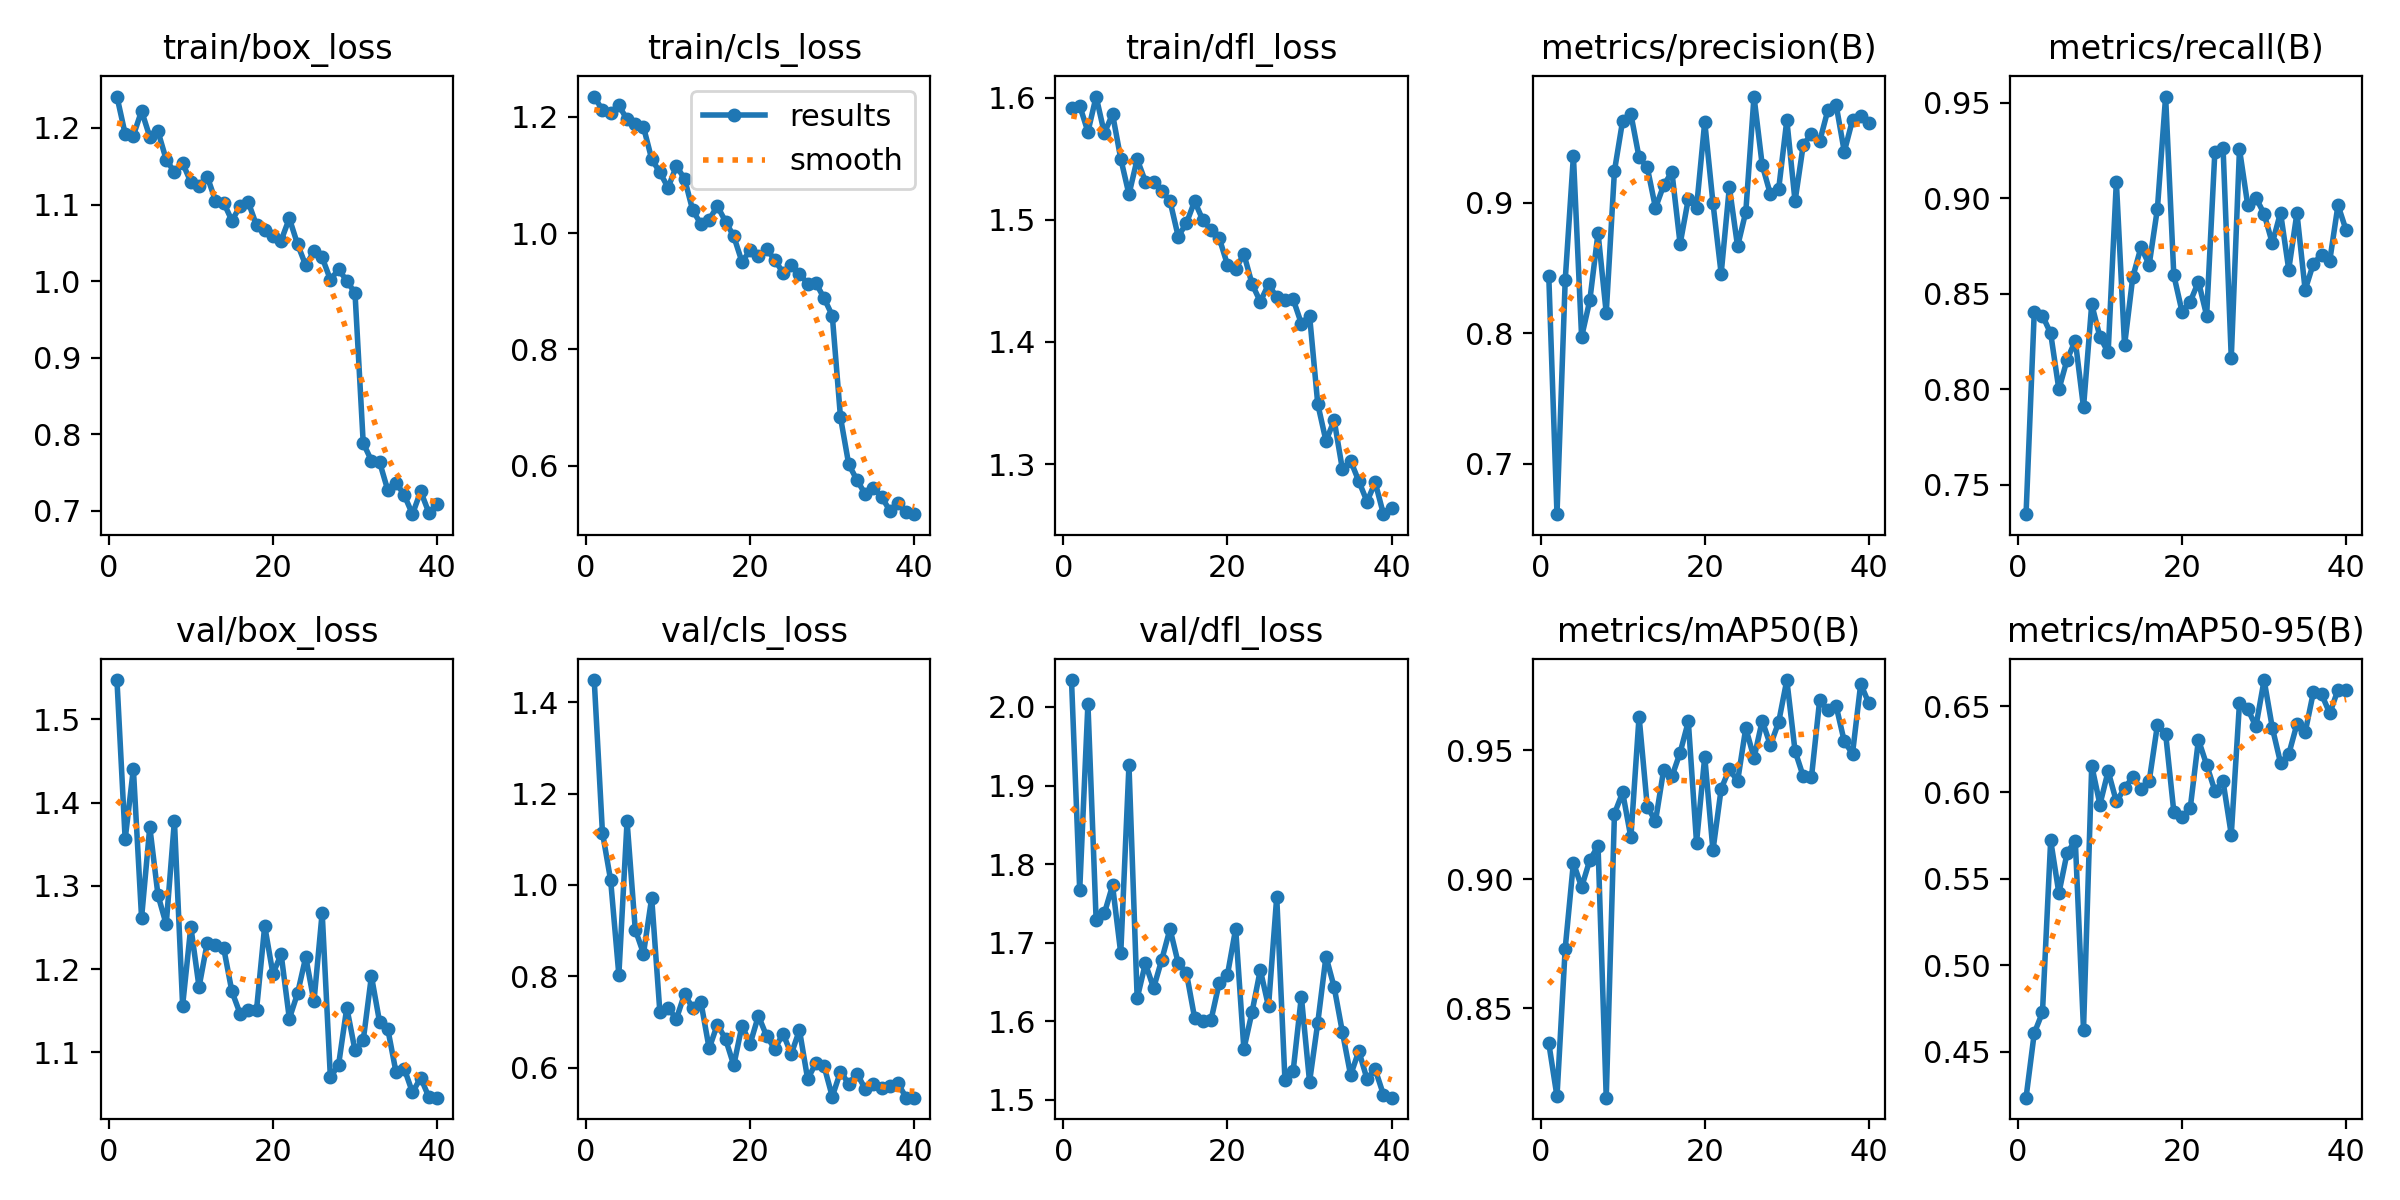

Source data for this figure (header and first rows):
epoch, time, train/box_loss, train/cls_loss, train/dfl_loss, metrics/precision(B), metrics/recall(B), metrics/mAP50(B), metrics/mAP50-95(B), val/box_loss, val/cls_loss, val/dfl_loss, lr/pg0, lr/pg1, lr/pg2
1, 55.59, 1.241, 1.235, 1.592, 0.844, 0.7346, 0.8365, 0.4234, 1.547, 1.448, 2.034, 0.06737, 0.0003296, 0.0003296
2, 108.9, 1.192, 1.211, 1.593, 0.6615, 0.8405, 0.8158, 0.4607, 1.356, 1.115, 1.767, 0.03436, 0.000648, 0.000648
3, 160.1, 1.19, 1.206, 1.572, 0.8406, 0.8385, 0.8731, 0.4727, 1.441, 1.01, 2.004, 0.001326, 0.0009514, 0.0009514
4, 210.8, 1.222, 1.22, 1.601, 0.9359, 0.8292, 0.9064, 0.5723, 1.262, 0.8031, 1.729, 0.0009325, 0.0009325, 0.0009325
5, 261.8, 1.188, 1.195, 1.571, 0.7973, 0.7998, 0.8969, 0.5417, 1.371, 1.139, 1.737, 0.00091, 0.00091, 0.00091
6, 312.9, 1.195, 1.188, 1.586, 0.8254, 0.8155, 0.9074, 0.565, 1.289, 0.9021, 1.773, 0.0008875, 0.0008875, 0.0008875
7, 363.8, 1.159, 1.183, 1.55, 0.877, 0.8253, 0.9129, 0.5721, 1.254, 0.8498, 1.686, 0.000865, 0.000865, 0.000865
8, 414.6, 1.142, 1.127, 1.521, 0.8156, 0.7904, 0.8153, 0.4628, 1.378, 0.9716, 1.926, 0.0008425, 0.0008425, 0.0008425
9, 466.2, 1.154, 1.104, 1.55, 0.9244, 0.8444, 0.9254, 0.6156, 1.156, 0.7211, 1.629, 0.00082, 0.00082, 0.00082
10, 518, 1.129, 1.078, 1.531, 0.9631, 0.8274, 0.9336, 0.593, 1.251, 0.7315, 1.673, 0.0007975, 0.0007975, 0.0007975
11, 569.4, 1.125, 1.115, 1.531, 0.9682, 0.8192, 0.9162, 0.6123, 1.179, 0.7064, 1.642, 0.000775, 0.000775, 0.000775
12, 619.9, 1.137, 1.094, 1.524, 0.9348, 0.9086, 0.963, 0.5948, 1.232, 0.7609, 1.678, 0.0007525, 0.0007525, 0.0007525
13, 670.2, 1.105, 1.039, 1.515, 0.9272, 0.8229, 0.9281, 0.6023, 1.228, 0.7306, 1.717, 0.00073, 0.00073, 0.00073
14, 719.9, 1.102, 1.016, 1.486, 0.8962, 0.8586, 0.9225, 0.6091, 1.225, 0.7432, 1.674, 0.0007075, 0.0007075, 0.0007075
15, 770.2, 1.079, 1.023, 1.497, 0.9135, 0.8743, 0.9424, 0.6019, 1.173, 0.6422, 1.661, 0.000685, 0.000685, 0.000685
16, 820.9, 1.098, 1.046, 1.515, 0.9237, 0.8651, 0.9398, 0.6066, 1.147, 0.6945, 1.604, 0.0006625, 0.0006625, 0.0006625
17, 872.4, 1.103, 1.02, 1.5, 0.8685, 0.8943, 0.949, 0.639, 1.151, 0.6627, 1.6, 0.00064, 0.00064, 0.00064
18, 923.4, 1.073, 0.9946, 1.492, 0.903, 0.9531, 0.9611, 0.6341, 1.151, 0.6054, 1.601, 0.0006175, 0.0006175, 0.0006175
19, 973.8, 1.067, 0.9505, 1.485, 0.8963, 0.8597, 0.9142, 0.5889, 1.252, 0.6922, 1.649, 0.000595, 0.000595, 0.000595
20, 1024, 1.059, 0.9707, 1.463, 0.9622, 0.8406, 0.9475, 0.5857, 1.194, 0.6526, 1.659, 0.0005725, 0.0005725, 0.0005725
21, 1074, 1.053, 0.9615, 1.46, 0.8999, 0.8457, 0.9112, 0.5909, 1.218, 0.7136, 1.718, 0.00055, 0.00055, 0.00055
22, 1124, 1.082, 0.9723, 1.472, 0.8458, 0.8563, 0.935, 0.6305, 1.141, 0.6693, 1.564, 0.0005275, 0.0005275, 0.0005275
23, 1175, 1.048, 0.9542, 1.447, 0.9122, 0.8385, 0.9427, 0.616, 1.171, 0.641, 1.612, 0.000505, 0.000505, 0.000505
24, 1226, 1.021, 0.9316, 1.433, 0.8667, 0.9241, 0.9379, 0.601, 1.215, 0.6747, 1.665, 0.0004825, 0.0004825, 0.0004825
25, 1277, 1.039, 0.9452, 1.447, 0.8931, 0.9263, 0.9586, 0.6064, 1.161, 0.6297, 1.619, 0.00046, 0.00046, 0.00046
26, 1328, 1.031, 0.9301, 1.437, 0.9815, 0.8164, 0.9469, 0.5756, 1.268, 0.6824, 1.758, 0.0004375, 0.0004375, 0.0004375
27, 1379, 1.002, 0.9131, 1.434, 0.929, 0.9256, 0.9614, 0.6517, 1.07, 0.5752, 1.525, 0.000415, 0.000415, 0.000415
28, 1430, 1.015, 0.9143, 1.435, 0.9066, 0.8964, 0.9519, 0.6484, 1.085, 0.6099, 1.536, 0.0003925, 0.0003925, 0.0003925
29, 1480, 1.001, 0.888, 1.415, 0.9103, 0.9002, 0.9608, 0.6382, 1.154, 0.6033, 1.631, 0.00037, 0.00037, 0.00037
30, 1531, 0.9844, 0.8582, 1.422, 0.9635, 0.8917, 0.9771, 0.6651, 1.102, 0.5367, 1.523, 0.0003475, 0.0003475, 0.0003475
31, 1573, 0.7886, 0.6832, 1.349, 0.9013, 0.8764, 0.9497, 0.6375, 1.114, 0.5915, 1.598, 0.000325, 0.000325, 0.000325
32, 1615, 0.7657, 0.6026, 1.319, 0.9444, 0.8924, 0.9398, 0.6172, 1.192, 0.5647, 1.682, 0.0003025, 0.0003025, 0.0003025
33, 1657, 0.7636, 0.5754, 1.336, 0.9529, 0.8626, 0.9394, 0.6221, 1.136, 0.5871, 1.643, 0.00028, 0.00028, 0.00028
34, 1699, 0.7268, 0.5515, 1.296, 0.9472, 0.8921, 0.9694, 0.6396, 1.128, 0.5542, 1.586, 0.0002575, 0.0002575, 0.0002575
35, 1741, 0.737, 0.562, 1.303, 0.9711, 0.8519, 0.9654, 0.6347, 1.076, 0.5636, 1.531, 0.000235, 0.000235, 0.000235
36, 1782, 0.7206, 0.5466, 1.286, 0.9753, 0.8657, 0.9672, 0.658, 1.081, 0.5546, 1.562, 0.0002125, 0.0002125, 0.0002125
37, 1824, 0.6957, 0.523, 1.269, 0.9392, 0.8704, 0.9534, 0.6569, 1.052, 0.5591, 1.526, 0.00019, 0.00019, 0.00019
38, 1866, 0.7256, 0.5355, 1.285, 0.9635, 0.8673, 0.9486, 0.6458, 1.07, 0.5655, 1.538, 0.0001675, 0.0001675, 0.0001675
39, 1908, 0.6977, 0.5198, 1.259, 0.9663, 0.8963, 0.9757, 0.6594, 1.046, 0.5347, 1.506, 0.000145, 0.000145, 0.000145
40, 1949, 0.7084, 0.5167, 1.264, 0.9615, 0.8831, 0.9681, 0.6592, 1.046, 0.5344, 1.502, 0.0001225, 0.0001225, 0.0001225
